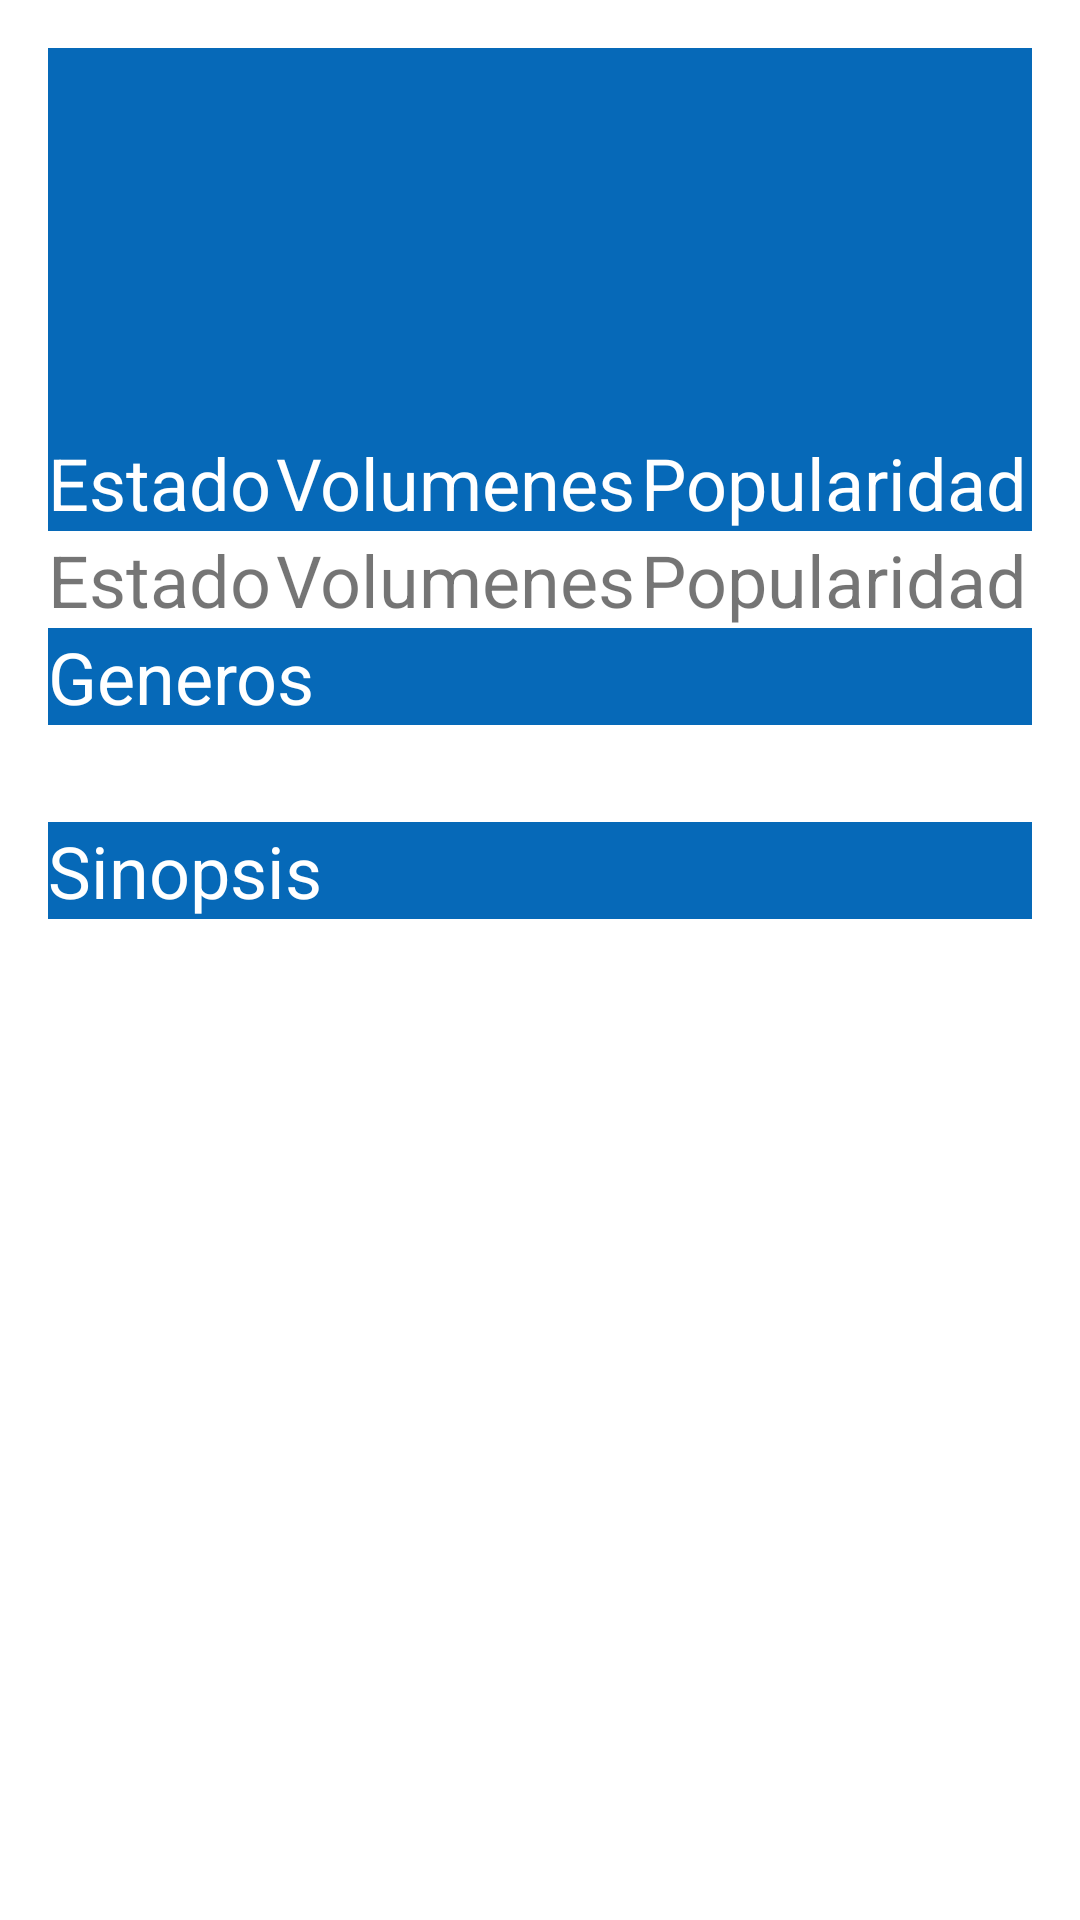

Reconstruct the res/layout file that produces this screen, plus the resources it refers to.
<!-- AndroidManifest.xml: application theme Theme.Room -->
<!-- res/layout/fragment_mostrar_elemento.xml -->
<?xml version="1.0" encoding="utf-8"?>
<ScrollView xmlns:android="http://schemas.android.com/apk/res/android"
    xmlns:tools="http://schemas.android.com/tools"
    android:layout_width="match_parent"
    android:layout_height="match_parent"
    android:orientation="vertical"
    android:padding="16dp"
    tools:context=".MostrarElementoFragment">





        <LinearLayout
            android:layout_width="match_parent"
            android:layout_height="wrap_content"
            android:orientation="vertical" >

            <TextView
                android:id="@+id/nombre"
                android:layout_width="match_parent"
                android:layout_height="wrap_content"
                android:background="#0669B8"
                android:textAlignment="center"
                android:textColor="#FFFFFF"
                android:textSize="48sp"
                tools:text="@sample/elementos.json/elementos/nombre" />

            <ImageView
                android:id="@+id/imagen"
                android:layout_width="match_parent"
                android:layout_height="wrap_content"
                android:src="@drawable/image" />

            <TextView
                android:id="@+id/valoracion"
                android:layout_width="match_parent"
                android:layout_height="wrap_content"
                android:background="#0669B8"
                android:foregroundTint="#009688"
                android:textAlignment="center"
                android:textColor="#FFFFFF"
                android:textSize="48sp"
                tools:text="@sample/elementos.json/elementos/valoracion" />

            <LinearLayout
                android:layout_width="match_parent"
                android:layout_height="match_parent"
                android:orientation="horizontal">

                <TextView
                    android:id="@+id/estadoLabel"
                    android:layout_width="wrap_content"
                    android:layout_height="wrap_content"
                    android:layout_weight="1"
                    android:background="#0669B8"
                    android:text="@string/estado"
                    android:textColor="#FFFFFF"
                    android:textSize="24sp" />

                <TextView
                    android:id="@+id/volumenesLabel"
                    android:layout_width="wrap_content"
                    android:layout_height="wrap_content"
                    android:layout_weight="1"
                    android:background="#0669B8"
                    android:text="@string/volumenes"
                    android:textColor="#FFFFFF"
                    android:textSize="24sp" />

                <TextView
                    android:id="@+id/popularityLabel"
                    android:layout_width="wrap_content"
                    android:layout_height="wrap_content"
                    android:layout_weight="1"
                    android:background="#0669B8"
                    android:text="@string/popularidad"
                    android:textColor="#FFFFFF"
                    android:textSize="24sp" />

            </LinearLayout>

            <LinearLayout
                android:layout_width="match_parent"
                android:layout_height="match_parent"
                android:layout_weight="1"
                android:orientation="horizontal">

                <TextView
                    android:id="@+id/estado"
                    android:layout_width="wrap_content"
                    android:layout_height="wrap_content"
                    android:layout_weight="1"
                    android:text="Estado"
                    android:textSize="24sp" />

                <TextView
                    android:id="@+id/volumenes"
                    android:layout_width="wrap_content"
                    android:layout_height="wrap_content"
                    android:layout_weight="1"
                    android:text="Volumenes"
                    android:textSize="24sp" />

                <TextView
                    android:id="@+id/popularity"
                    android:layout_width="wrap_content"
                    android:layout_height="wrap_content"
                    android:layout_weight="1"
                    android:text="Popularidad"
                    android:textSize="24sp" />

            </LinearLayout>

            <TextView
                android:id="@+id/generosLabel"
                android:layout_width="match_parent"
                android:layout_height="wrap_content"
                android:layout_weight="1"
                android:background="@color/Azul"
                android:text="Generos"
                android:textColor="@color/white"
                android:textSize="24sp" />

            <TextView
                android:id="@+id/generos"
                android:layout_width="wrap_content"
                android:layout_height="wrap_content"
                android:textSize="24sp"
                android:layout_weight="1"
                android:text="" />

            <TextView
                android:id="@+id/descripcionLabel"
                android:layout_width="match_parent"
                android:layout_height="wrap_content"
                android:layout_weight="1"
                android:background="@color/Azul"
                android:text="Sinopsis"
                android:textColor="@color/white"
                android:textSize="24sp" />

            <TextView
                android:id="@+id/descripcion"
                android:layout_width="match_parent"
                android:layout_height="wrap_content"
                android:textSize="24sp"
                tools:text="@sample/elementos.json/elementos/descripcion" />

        </LinearLayout>
    </ScrollView>
<!-- resources referenced by this layout -->
<resources>
  <color name="Azul">#0669B8</color>
  <color name="white">#FFFFFFFF</color>
  <string name="estado">Estado</string>
  <string name="popularidad">Popularidad</string>
  <string name="volumenes">Volumenes</string>
  <style name="Theme.Room" parent="Theme.MaterialComponents.DayNight.DarkActionBar">
          
          <item name="colorPrimary">@color/Azul</item>
          <item name="colorPrimaryVariant">@color/Azul2</item>
          <item name="colorOnPrimary">@color/white</item>
          
          <item name="colorSecondary">@color/teal_200</item>
          <item name="colorSecondaryVariant">@color/teal_700</item>
          <item name="colorOnSecondary">@color/black</item>
          
          <item name="android:statusBarColor" tools:targetApi="l">?attr/colorPrimaryVariant</item>
          
      </style>
  <color name="Azul2">#064999</color>
  <color name="teal_200">#FF03DAC5</color>
  <color name="teal_700">#FF018786</color>
  <color name="black">#FF000000</color>
</resources>
